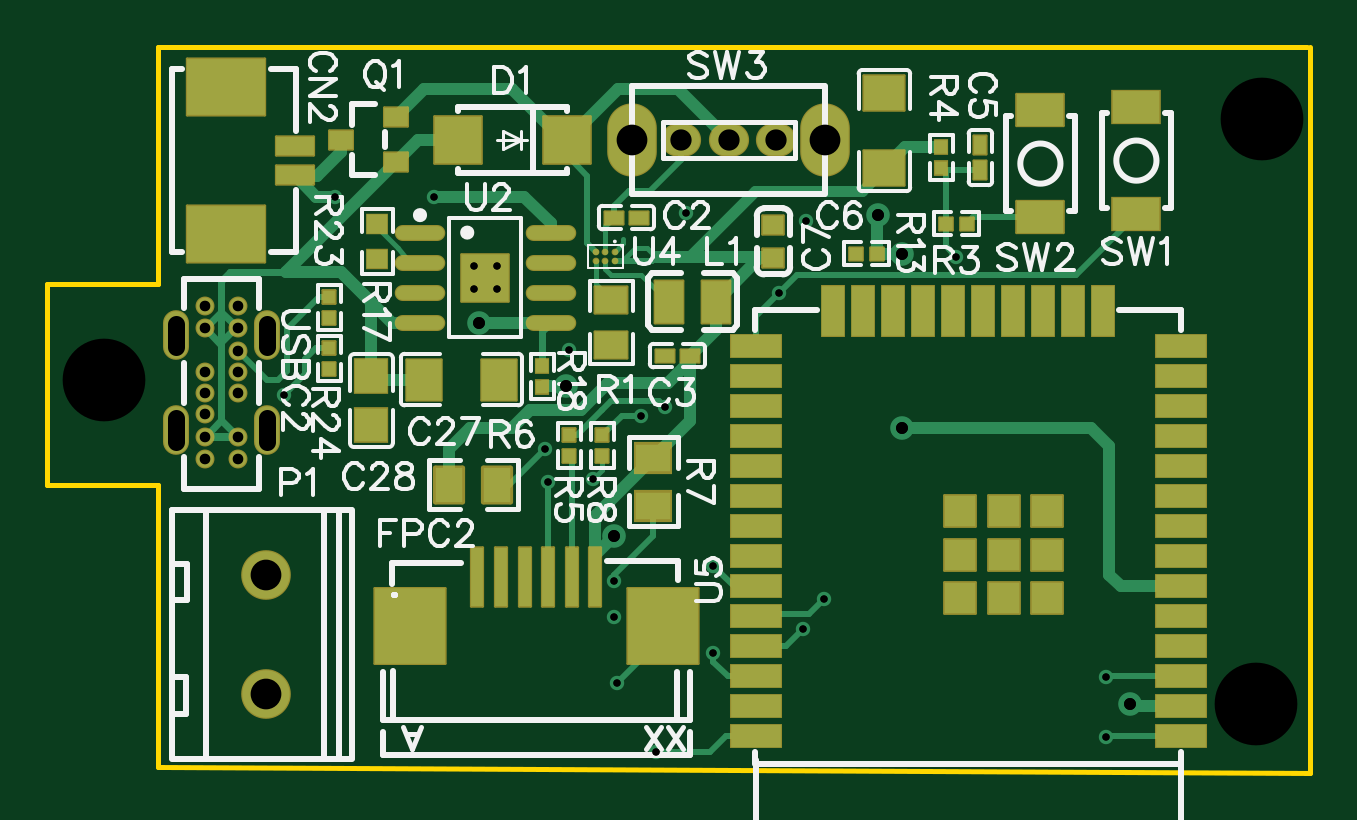
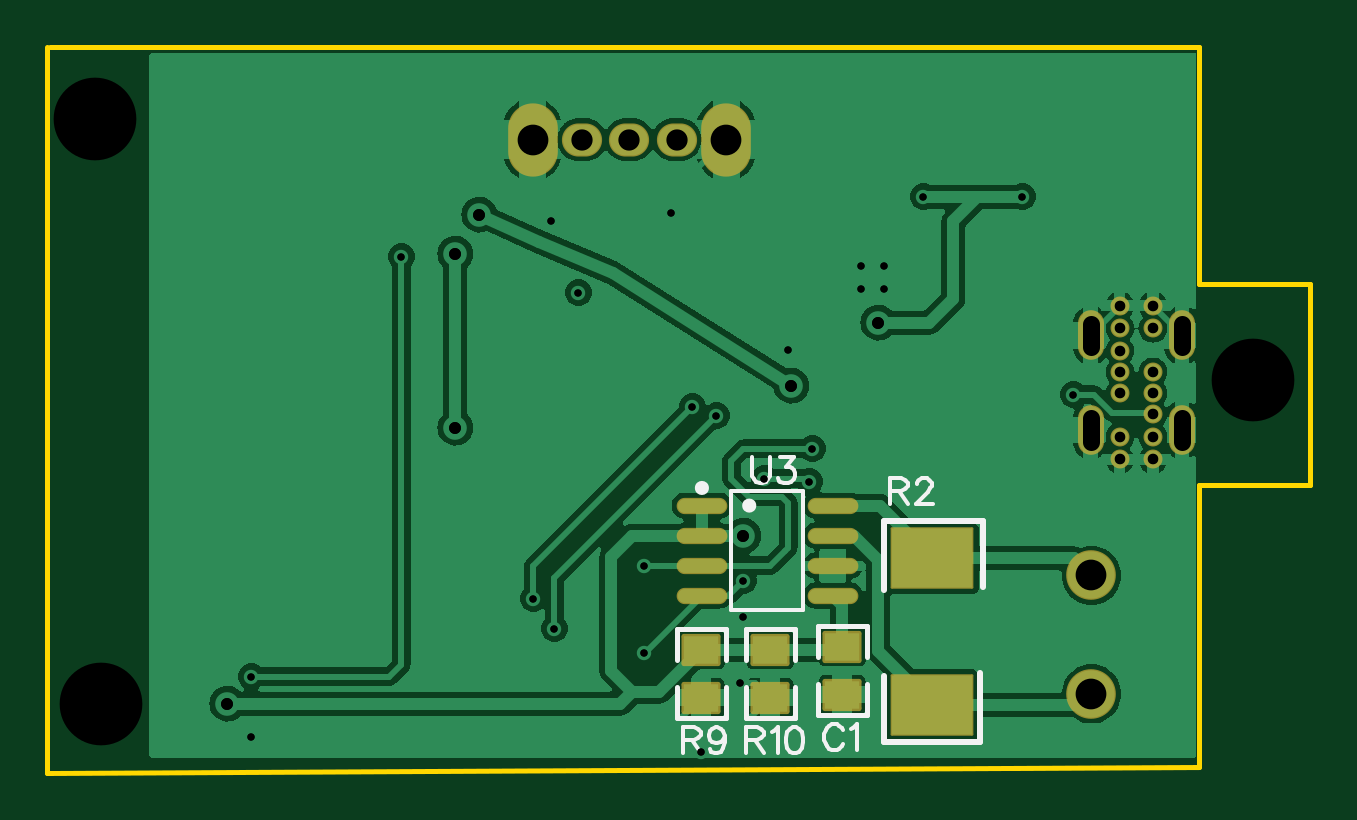
Circuit board: 11 layer files. Board 53.5 x 30.7 mm.
- drill: Drill_PTH_Through.DRL (1568 bytes)
- drill: Drill_PTH_Through_Via.DRL (871 bytes)
- outline: Gerber_BoardOutlineLayer.GKO (595 bytes)
- bottom_copper: Gerber_BottomLayer.GBL (52961 bytes)
- paste: Gerber_BottomPasteMaskLayer.GBP (968 bytes)
- bottom_silk: Gerber_BottomSilkscreenLayer.GBO (4513 bytes)
- bottom_mask: Gerber_BottomSolderMaskLayer.GBS (2064 bytes)
- top_copper: Gerber_TopLayer.GTL (12061 bytes)
- paste: Gerber_TopPasteMaskLayer.GTP (9867 bytes)
- top_silk: Gerber_TopSilkscreenLayer.GTO (33613 bytes)
- top_mask: Gerber_TopSolderMaskLayer.GTS (6394 bytes)

=== drill: Drill_PTH_Through.DRL ===
M48
METRIC,LZ,000.000
;FILE_FORMAT=3:3
;TYPE=PLATED
;Layer: PTH_Through
;EasyEDA v6.5.38, 2023-12-02 23:03:57
;3574156a907d4d7c87788ecda130693a,c7ad1a84f3dd4ba2a6b1e1313e4bac77,10
;Gerber Generator version 0.2
;Holesize 1 = 0.305 mm
T01C0.305
;Holesize 2 = 0.306 mm
T02C0.306
;Holesize 3 = 0.450 mm
T03C0.450
;Holesize 4 = 0.501 mm
T04C0.501
;Holesize 5 = 0.701 mm
T05C0.701
;Holesize 6 = 0.901 mm
T06C0.901
;Holesize 7 = 1.301 mm
T07C1.301
;Holesize 8 = 3.501 mm
T08C3.501
%
G05
G90
T01
X-001278Y007374
X-001278Y008374
X-002278Y008374
X-002278Y007374
X002794Y-000635
X-003937Y011303
X-008128Y011303
T02
X-010287Y002921
X007874Y-004318
X007874Y-008001
X004826Y002032
X011684Y-006985
X000889Y-000762
X000762Y000635
X005842Y002413
X012573Y-005715
X010668Y007239
X018161Y008763
X024511Y-009017
X024511Y-011557
X005461Y-012192
X003810Y-009271
X003683Y-006477
X001778Y004826
X003683Y-004953
X011811Y010287
X006731Y010595
T03
X-013654Y006679
X-013654Y005729
X-013654Y003879
X-013654Y002979
X-013654Y002079
X-013654Y001129
X-013654Y000179
X-012254Y000179
X-012254Y001129
X-012254Y002979
X-012254Y003879
X-012254Y004779
X-012254Y005729
X-012254Y006679
T04
X-002032Y005969
X003683Y-003048
X001651Y003302
X014859Y010541
X015875Y008890
X015875Y001524
X025527Y-010160
T05
X-011024Y000929G85X-011024Y001929
X-011024Y004929G85X-011024Y005929
X-014884Y000929G85X-014884Y001929
X-014884Y004929G85X-014884Y005929
T06
X010509Y013716
X006509Y013716
X008516Y013716
T07
X-011049Y-009743
X-011049Y-004735
X004409Y013716
X012609Y013716
T08
X-017907Y003556
X031115Y014605
X030861Y-010160
M30

=== drill: Drill_PTH_Through_Via.DRL ===
M48
METRIC,LZ,000.000
;FILE_FORMAT=3:3
;TYPE=PLATED
;Layer: PTH_Through_Via
;EasyEDA v6.5.38, 2023-12-02 23:03:57
;3574156a907d4d7c87788ecda130693a,c7ad1a84f3dd4ba2a6b1e1313e4bac77,10
;Gerber Generator version 0.2
;Holesize 1 = 0.305 mm
T01C0.305
;Holesize 2 = 0.306 mm
T02C0.306
;Holesize 3 = 0.501 mm
T03C0.501
%
G05
G90
T01
X-001278Y007374
X-001278Y008374
X-002278Y008374
X-002278Y007374
X002794Y-000635
X-003937Y011303
X-008128Y011303
T02
X-010287Y002921
X007874Y-004318
X007874Y-008001
X004826Y002032
X011684Y-006985
X000889Y-000762
X000762Y000635
X005842Y002413
X012573Y-005715
X010668Y007239
X018161Y008763
X024511Y-009017
X024511Y-011557
X005461Y-012192
X003810Y-009271
X003683Y-006477
X001778Y004826
X003683Y-004953
X011811Y010287
X006731Y010595
T03
X-002032Y005969
X003683Y-003048
X001651Y003302
X014859Y010541
X015875Y008890
X015875Y001524
X025527Y-010160
M30

=== outline: Gerber_BoardOutlineLayer.GKO ===
G04 Layer: BoardOutlineLayer*
G04 EasyEDA v6.5.38, 2023-12-02 23:03:57*
G04 3574156a907d4d7c87788ecda130693a,c7ad1a84f3dd4ba2a6b1e1313e4bac77,10*
G04 Gerber Generator version 0.2*
G04 Scale: 100 percent, Rotated: No, Reflected: No *
G04 Dimensions in millimeters *
G04 leading zeros omitted , absolute positions ,4 integer and 5 decimal *
%FSLAX45Y45*%
%MOMM*%

%ADD10C,0.2030*%
D10*
X3314700Y1765300D02*
G01*
X3314700Y-1308100D01*
X-1562100Y-1282700D01*
X-1562100Y-88900D01*
X-2032000Y-88900D01*
X-2032000Y762000D01*
X-1562100Y762000D01*
X-1562100Y1765300D01*
X3302000Y1765300D01*

%LPD*%
M02*

=== bottom_copper: Gerber_BottomLayer.GBL (52961 bytes, source omitted) ===
=== paste: Gerber_BottomPasteMaskLayer.GBP ===
G04 Layer: BottomPasteMaskLayer*
G04 EasyEDA v6.5.38, 2023-12-02 23:03:57*
G04 3574156a907d4d7c87788ecda130693a,c7ad1a84f3dd4ba2a6b1e1313e4bac77,10*
G04 Gerber Generator version 0.2*
G04 Scale: 100 percent, Rotated: No, Reflected: No *
G04 Dimensions in millimeters *
G04 leading zeros omitted , absolute positions ,4 integer and 5 decimal *
%FSLAX45Y45*%
%MOMM*%

%AMMACRO1*21,1,$1,$2,0,0,$3*%
%ADD10MACRO1,1.16X1.4498X90.0000*%
%ADD11MACRO1,2.5001X3.3998X90.0000*%
%ADD12MACRO1,2.4999X3.3998X90.0000*%
%ADD13O,2.0450048X0.58801*%

%LPD*%
D10*
G01*
X-50800Y-977912D03*
G01*
X-50800Y-774712D03*
G01*
X546100Y-990612D03*
G01*
X546100Y-787412D03*
G01*
X254000Y-990612D03*
G01*
X254000Y-787412D03*
D11*
G01*
X-431787Y-401205D03*
D12*
G01*
X-431787Y-1021207D03*
D13*
G01*
X543940Y-177800D03*
G01*
X543940Y-304800D03*
G01*
X543940Y-431800D03*
G01*
X543940Y-558800D03*
G01*
X-10540Y-177800D03*
G01*
X-10540Y-304800D03*
G01*
X-10540Y-431800D03*
G01*
X-10540Y-558800D03*
M02*

=== bottom_silk: Gerber_BottomSilkscreenLayer.GBO ===
G04 Layer: BottomSilkscreenLayer*
G04 EasyEDA v6.5.38, 2023-12-02 23:03:57*
G04 3574156a907d4d7c87788ecda130693a,c7ad1a84f3dd4ba2a6b1e1313e4bac77,10*
G04 Gerber Generator version 0.2*
G04 Scale: 100 percent, Rotated: No, Reflected: No *
G04 Dimensions in millimeters *
G04 leading zeros omitted , absolute positions ,4 integer and 5 decimal *
%FSLAX45Y45*%
%MOMM*%

%ADD10C,0.1524*%
%ADD11C,0.1999*%
%ADD12C,0.2540*%
%ADD13C,0.3000*%

%LPD*%
D10*
X-52577Y-1129792D02*
G01*
X-47243Y-1119378D01*
X-36829Y-1108963D01*
X-26670Y-1103884D01*
X-5841Y-1103884D01*
X4572Y-1108963D01*
X14986Y-1119378D01*
X20320Y-1129792D01*
X25400Y-1145539D01*
X25400Y-1171447D01*
X20320Y-1186942D01*
X14986Y-1197355D01*
X4572Y-1207770D01*
X-5841Y-1212850D01*
X-26670Y-1212850D01*
X-36829Y-1207770D01*
X-47243Y-1197355D01*
X-52577Y-1186942D01*
X-86868Y-1124712D02*
G01*
X-97281Y-1119378D01*
X-112775Y-1103884D01*
X-112775Y-1212850D01*
X622300Y-1116584D02*
G01*
X622300Y-1225550D01*
X622300Y-1116584D02*
G01*
X575563Y-1116584D01*
X560070Y-1121663D01*
X554736Y-1126997D01*
X549656Y-1137412D01*
X549656Y-1147826D01*
X554736Y-1158239D01*
X560070Y-1163320D01*
X575563Y-1168400D01*
X622300Y-1168400D01*
X585977Y-1168400D02*
G01*
X549656Y-1225550D01*
X447802Y-1152905D02*
G01*
X452881Y-1168400D01*
X463295Y-1178813D01*
X478790Y-1184147D01*
X484124Y-1184147D01*
X499618Y-1178813D01*
X510031Y-1168400D01*
X515365Y-1152905D01*
X515365Y-1147826D01*
X510031Y-1132078D01*
X499618Y-1121663D01*
X484124Y-1116584D01*
X478790Y-1116584D01*
X463295Y-1121663D01*
X452881Y-1132078D01*
X447802Y-1152905D01*
X447802Y-1178813D01*
X452881Y-1204976D01*
X463295Y-1220470D01*
X478790Y-1225550D01*
X489204Y-1225550D01*
X504952Y-1220470D01*
X510031Y-1210055D01*
X355600Y-1116584D02*
G01*
X355600Y-1225550D01*
X355600Y-1116584D02*
G01*
X308863Y-1116584D01*
X293370Y-1121663D01*
X288036Y-1126997D01*
X282956Y-1137412D01*
X282956Y-1147826D01*
X288036Y-1158239D01*
X293370Y-1163320D01*
X308863Y-1168400D01*
X355600Y-1168400D01*
X319277Y-1168400D02*
G01*
X282956Y-1225550D01*
X248665Y-1137412D02*
G01*
X238252Y-1132078D01*
X222504Y-1116584D01*
X222504Y-1225550D01*
X157225Y-1116584D02*
G01*
X172720Y-1121663D01*
X183134Y-1137412D01*
X188213Y-1163320D01*
X188213Y-1178813D01*
X183134Y-1204976D01*
X172720Y-1220470D01*
X157225Y-1225550D01*
X146811Y-1225550D01*
X131063Y-1220470D01*
X120650Y-1204976D01*
X115570Y-1178813D01*
X115570Y-1163320D01*
X120650Y-1137412D01*
X131063Y-1121663D01*
X146811Y-1116584D01*
X157225Y-1116584D01*
X-254000Y-62484D02*
G01*
X-254000Y-171450D01*
X-254000Y-62484D02*
G01*
X-300736Y-62484D01*
X-316229Y-67563D01*
X-321563Y-72897D01*
X-326644Y-83312D01*
X-326644Y-93726D01*
X-321563Y-104139D01*
X-316229Y-109220D01*
X-300736Y-114300D01*
X-254000Y-114300D01*
X-290322Y-114300D02*
G01*
X-326644Y-171450D01*
X-366268Y-88392D02*
G01*
X-366268Y-83312D01*
X-371347Y-72897D01*
X-376681Y-67563D01*
X-387095Y-62484D01*
X-407670Y-62484D01*
X-418084Y-67563D01*
X-423418Y-72897D01*
X-428497Y-83312D01*
X-428497Y-93726D01*
X-423418Y-104139D01*
X-413004Y-119634D01*
X-360934Y-171450D01*
X-433831Y-171450D01*
X330200Y26415D02*
G01*
X330200Y-51562D01*
X325120Y-67055D01*
X314706Y-77470D01*
X298958Y-82550D01*
X288543Y-82550D01*
X273050Y-77470D01*
X262636Y-67055D01*
X257556Y-51562D01*
X257556Y26415D01*
X212852Y26415D02*
G01*
X155702Y26415D01*
X186690Y-15239D01*
X171195Y-15239D01*
X160781Y-20320D01*
X155702Y-25400D01*
X150368Y-41147D01*
X150368Y-51562D01*
X155702Y-67055D01*
X166115Y-77470D01*
X181609Y-82550D01*
X197104Y-82550D01*
X212852Y-77470D01*
X217931Y-72389D01*
X223265Y-61976D01*
D11*
X-154279Y-820826D02*
G01*
X-154279Y-688822D01*
X52730Y-688822D01*
X52730Y-820826D01*
X-154279Y-934034D02*
G01*
X-154279Y-1066037D01*
X52730Y-1066037D01*
X52730Y-934034D01*
X442620Y-833526D02*
G01*
X442620Y-701522D01*
X649630Y-701522D01*
X649630Y-833526D01*
X442620Y-946734D02*
G01*
X442620Y-1078737D01*
X649630Y-1078737D01*
X649630Y-946734D01*
X150520Y-833526D02*
G01*
X150520Y-701522D01*
X357530Y-701522D01*
X357530Y-833526D01*
X150520Y-946734D02*
G01*
X150520Y-1078737D01*
X357530Y-1078737D01*
X357530Y-946734D01*
D12*
X-228587Y-900511D02*
G01*
X-228587Y-1179911D01*
X-228587Y-1179908D02*
G01*
X-634987Y-1179908D01*
X-634987Y-887808D01*
X-647687Y-521906D02*
G01*
X-647687Y-242506D01*
X-228587Y-242506D01*
X-228587Y-534606D01*
D10*
X418840Y-115679D02*
G01*
X114559Y-115679D01*
X114559Y-620920D01*
X418840Y-620920D01*
X418840Y-115679D01*
D13*
G75*
G01
X358623Y-177800D02*
G03X358623Y-177800I-15011J0D01*
G75*
G01
X558952Y-103149D02*
G03X558952Y-103149I-15011J0D01*
M02*

=== bottom_mask: Gerber_BottomSolderMaskLayer.GBS ===
G04 Layer: BottomSolderMaskLayer*
G04 EasyEDA v6.5.38, 2023-12-02 23:03:57*
G04 3574156a907d4d7c87788ecda130693a,c7ad1a84f3dd4ba2a6b1e1313e4bac77,10*
G04 Gerber Generator version 0.2*
G04 Scale: 100 percent, Rotated: No, Reflected: No *
G04 Dimensions in millimeters *
G04 leading zeros omitted , absolute positions ,4 integer and 5 decimal *
%FSLAX45Y45*%
%MOMM*%

%AMMACRO1*1,1,$1,$2,$3*1,1,$1,$4,$5*1,1,$1,0-$2,0-$3*1,1,$1,0-$4,0-$5*20,1,$1,$2,$3,$4,$5,0*20,1,$1,$4,$5,0-$2,0-$3,0*20,1,$1,0-$2,0-$3,0-$4,0-$5,0*20,1,$1,0-$4,0-$5,$2,$3,0*4,1,4,$2,$3,$4,$5,0-$2,0-$3,0-$4,0-$5,$2,$3,0*%
%ADD10C,2.1016*%
%ADD11O,1.7015460000000002X1.4015720000000003*%
%ADD12O,2.101596X3.1015939999999995*%
%ADD13C,0.8016*%
%ADD14O,1.1015979999999999X2.101596*%
%ADD15MACRO1,0.2032X0.725X-0.58X0.725X0.58*%
%ADD16MACRO1,0.1016X1.7X-1.25X1.7X1.25*%
%ADD17O,2.1466048X0.68961*%
%ADD18C,3.2032*%

%LPD*%
D10*
G01*
X-1104900Y-974344D03*
G01*
X-1104900Y-473455D03*
D11*
G01*
X1050899Y1371600D03*
G01*
X650900Y1371600D03*
G01*
X851560Y1371600D03*
D12*
G01*
X440893Y1371600D03*
G01*
X1260906Y1371600D03*
D13*
G01*
X-1365402Y667893D03*
G01*
X-1365402Y572896D03*
G01*
X-1365402Y387883D03*
G01*
X-1365402Y297891D03*
G01*
X-1365402Y207873D03*
G01*
X-1365402Y112877D03*
G01*
X-1365402Y17881D03*
G01*
X-1225397Y17881D03*
G01*
X-1225397Y112877D03*
G01*
X-1225397Y297891D03*
G01*
X-1225397Y387883D03*
G01*
X-1225397Y477875D03*
G01*
X-1225397Y572896D03*
G01*
X-1225397Y667893D03*
D14*
G01*
X-1102410Y142900D03*
G01*
X-1102410Y542899D03*
G01*
X-1488389Y142900D03*
G01*
X-1488389Y542899D03*
D15*
G01*
X-50800Y-977900D03*
G01*
X-50800Y-774700D03*
G01*
X546100Y-990600D03*
G01*
X546100Y-787400D03*
G01*
X254000Y-990600D03*
G01*
X254000Y-787400D03*
D16*
G01*
X-431787Y-401206D03*
G01*
X-431787Y-1021205D03*
D17*
G01*
X543940Y-177800D03*
G01*
X543940Y-304800D03*
G01*
X543940Y-431800D03*
G01*
X543940Y-558800D03*
G01*
X-10540Y-177800D03*
G01*
X-10540Y-304800D03*
G01*
X-10540Y-431800D03*
G01*
X-10540Y-558800D03*
D18*
G01*
X-1790700Y355600D03*
G01*
X3111500Y1460500D03*
G01*
X3086100Y-1016000D03*
M02*

=== top_copper: Gerber_TopLayer.GTL (12061 bytes, source omitted) ===
=== paste: Gerber_TopPasteMaskLayer.GTP (9867 bytes, source omitted) ===
=== top_silk: Gerber_TopSilkscreenLayer.GTO (33613 bytes, source omitted) ===
=== top_mask: Gerber_TopSolderMaskLayer.GTS (6394 bytes, source omitted) ===
